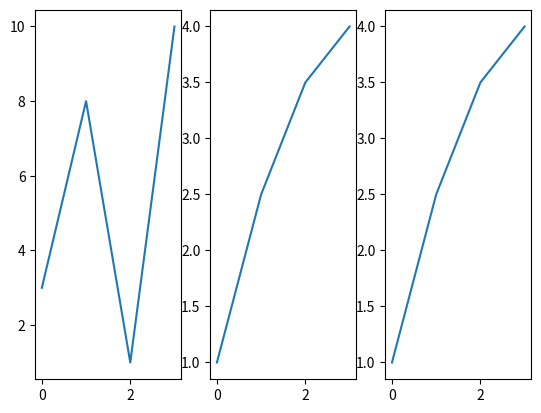

Here is the Python script that generated this plot:
import matplotlib as mpl
import matplotlib.pyplot as plt
import numpy as np

x = np.array([0, 1, 2, 3])
y = np.array([3, 8, 1, 10])

plt.subplot(1,3,1)
plt.plot(x,y)


x = np.array([0, 1, 2, 3])
y = np.array([1, 2.5, 3.5, 4])

plt.subplot(1,3,2)
plt.plot(x,y)

x = np.array([0, 1, 2, 3])
y = np.array([1, 2.5, 3.5, 4])

plt.subplot(1,3,3)
plt.plot(x,y)

plt.show()